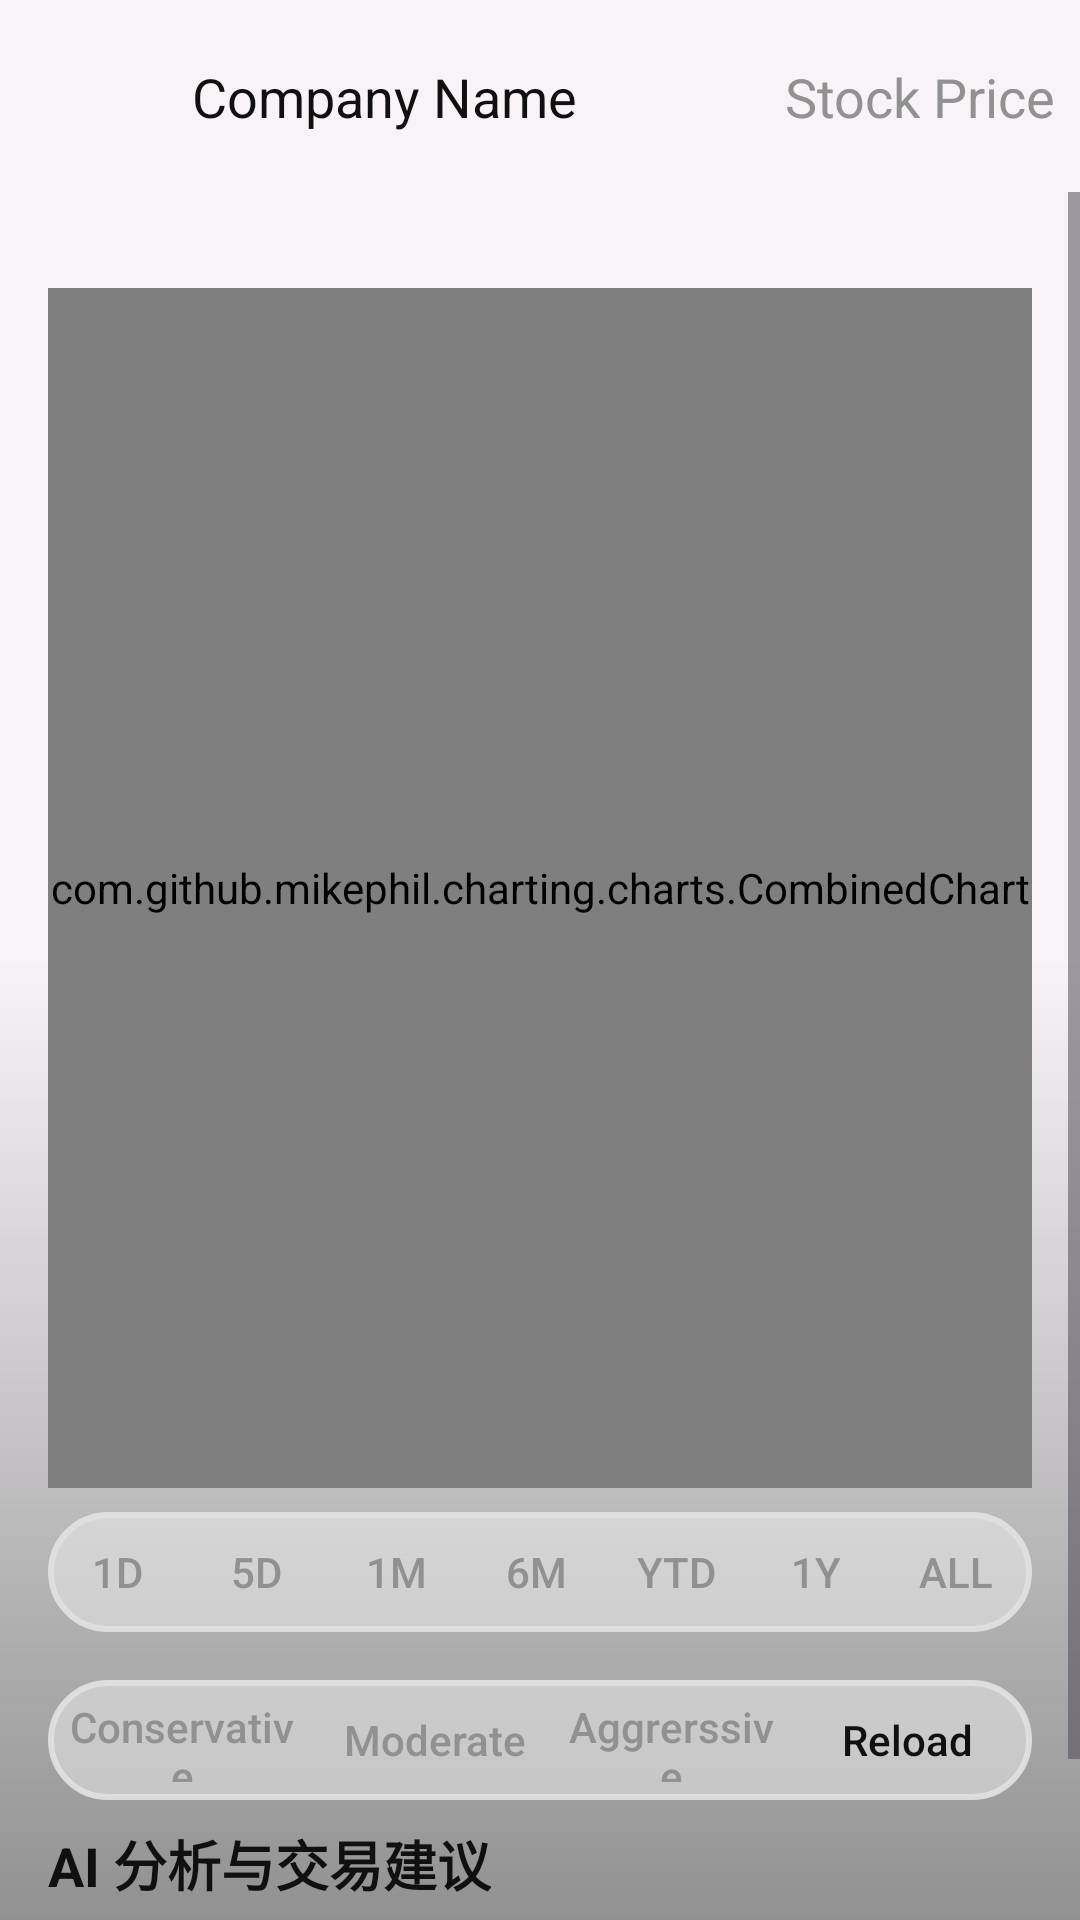

Reconstruct the res/layout file that produces this screen, plus the resources it refers to.
<!-- AndroidManifest.xml: application theme Theme.Equion -->
<!-- res/layout/activity_stockdetail.xml -->
<?xml version="1.0" encoding="utf-8"?>
<androidx.constraintlayout.widget.ConstraintLayout
    xmlns:android="http://schemas.android.com/apk/res/android"
    xmlns:app="http://schemas.android.com/apk/res-auto"
    xmlns:tools="http://schemas.android.com/tools"
    android:id="@+id/stock_detail_root"
    android:layout_width="match_parent"
    android:layout_height="match_parent"
    android:background="@drawable/background_gradient"
    android:fitsSystemWindows="true">

    <ImageButton
        android:id="@+id/StockDetailActivityBackButton"
        android:layout_width="48dp"
        android:layout_height="48dp"
        android:layout_marginStart="8dp"
        android:layout_marginTop="8dp"
        android:background="@drawable/plus"
        android:rotation="45"
        app:layout_constraintStart_toStartOf="parent"
        app:layout_constraintTop_toTopOf="parent" />

    <TextView
        android:id="@+id/StockDetailActivityCompanyName"
        android:layout_width="0dp"
        android:layout_height="wrap_content"
        android:layout_marginStart="8dp"
        android:ellipsize="end"
        android:maxLines="1"
        android:text="Company Name"
        android:textColor="@color/text_color"
        android:textSize="18sp"
        app:layout_constraintBottom_toTopOf="@+id/scrollView2"
        app:layout_constraintEnd_toStartOf="@+id/stockDetailPrice"
        app:layout_constraintStart_toEndOf="@+id/StockDetailActivityBackButton"
        app:layout_constraintTop_toTopOf="parent" />

    <ScrollView
        android:id="@+id/scrollView2"
        android:layout_width="0dp"
        android:layout_height="0dp"
        android:layout_marginTop="8dp"
        app:layout_constraintBottom_toBottomOf="parent"
        app:layout_constraintEnd_toEndOf="parent"
        app:layout_constraintStart_toStartOf="parent"
        app:layout_constraintTop_toBottomOf="@id/StockDetailActivityBackButton">

        <LinearLayout
            android:layout_width="match_parent"
            android:layout_height="wrap_content"
            android:orientation="vertical"
            android:padding="16dp">

            <com.github.mikephil.charting.charts.CombinedChart
                android:id="@+id/stockCombinedChart"
                android:layout_width="match_parent"
                android:layout_height="400dp"
                android:layout_marginTop="16dp" />

            <LinearLayout
                android:id="@+id/aiFilterTime"
                android:layout_width="match_parent"
                android:layout_height="40dp"
                android:layout_marginTop="8dp"
                android:layout_marginBottom="8dp"
                android:background="@drawable/view_background"
                android:gravity="center"
                android:orientation="horizontal">

                <Button
                    android:id="@+id/btn_1d"
                    android:layout_width="0dp"
                    android:layout_height="wrap_content"
                    android:layout_weight="1"
                    android:background="@android:color/transparent"
                    android:minWidth="48dp"
                    android:padding="4dp"
                    android:text="1D"
                    android:textAllCaps="false"
                    android:textColor="@color/button_color" />

                <Button
                    android:id="@+id/btn_5d"
                    android:layout_width="0dp"
                    android:layout_height="wrap_content"
                    android:layout_weight="1"
                    android:background="@android:color/transparent"
                    android:minWidth="48dp"
                    android:padding="4dp"
                    android:text="5D"
                    android:textAllCaps="false"
                    android:textColor="@color/button_color" />

                <Button
                    android:id="@+id/btn_1m"
                    android:layout_width="0dp"
                    android:layout_height="wrap_content"
                    android:layout_weight="1"
                    android:background="@android:color/transparent"
                    android:minWidth="48dp"
                    android:padding="4dp"
                    android:text="1M"
                    android:textAllCaps="false"
                    android:textColor="@color/button_color" />

                <Button
                    android:id="@+id/btn_6m"
                    android:layout_width="0dp"
                    android:layout_height="wrap_content"
                    android:layout_weight="1"
                    android:background="@android:color/transparent"
                    android:minWidth="48dp"
                    android:padding="4dp"
                    android:text="6M"
                    android:textAllCaps="false"
                    android:textColor="@color/button_color" />

                <Button
                    android:id="@+id/btn_ytd"
                    android:layout_width="0dp"
                    android:layout_height="wrap_content"
                    android:layout_weight="1"
                    android:background="@android:color/transparent"
                    android:minWidth="48dp"
                    android:padding="4dp"
                    android:text="YTD"
                    android:textAllCaps="false"
                    android:textColor="@color/button_color" />

                <Button
                    android:id="@+id/btn_1y"
                    android:layout_width="0dp"
                    android:layout_height="wrap_content"
                    android:layout_weight="1"
                    android:background="@android:color/transparent"
                    android:minWidth="48dp"
                    android:padding="4dp"
                    android:text="1Y"
                    android:textAllCaps="false"
                    android:textColor="@color/button_color" />

                <Button
                    android:id="@+id/btn_all"
                    android:layout_width="0dp"
                    android:layout_height="wrap_content"
                    android:layout_weight="1"
                    android:background="@android:color/transparent"
                    android:minWidth="48dp"
                    android:padding="4dp"
                    android:text="ALL"
                    android:textAllCaps="false"
                    android:textColor="@color/button_color" />
            </LinearLayout>

            <LinearLayout
                android:id="@+id/aiFilterButtons"
                android:layout_width="match_parent"
                android:layout_height="40dp"
                android:layout_marginTop="8dp"
                android:layout_marginBottom="8dp"
                android:background="@drawable/view_background"
                android:gravity="center"
                android:orientation="horizontal">

                <Button
                    android:id="@+id/btn_conservative"
                    android:layout_width="11dp"
                    android:layout_height="wrap_content"
                    android:layout_weight="1"
                    android:background="@android:color/transparent"
                    android:minWidth="48dp"
                    android:padding="4dp"
                    android:text="Conservative"
                    android:textAllCaps="false"
                    android:textColor="@color/button_color" />

                <Button
                    android:id="@+id/btn_moderate"
                    android:layout_width="0dp"
                    android:layout_height="wrap_content"
                    android:layout_weight="1"
                    android:background="@android:color/transparent"
                    android:minWidth="48dp"
                    android:padding="4dp"
                    android:text="Moderate"
                    android:textAllCaps="false"
                    android:textColor="@color/button_color" />

                <Button
                    android:id="@+id/btn_aggressive"
                    android:layout_width="0dp"
                    android:layout_height="wrap_content"
                    android:layout_weight="1"
                    android:background="@android:color/transparent"
                    android:minWidth="48dp"
                    android:padding="4dp"
                    android:text="Aggrerssive"
                    android:textAllCaps="false"
                    android:textColor="@color/button_color" />

                <Button
                    android:id="@+id/btn_reload"
                    android:layout_width="0dp"
                    android:layout_height="wrap_content"
                    android:layout_weight="1"
                    android:background="@android:color/transparent"
                    android:minWidth="48dp"
                    android:padding="4dp"
                    android:text="Reload"
                    android:textAllCaps="false"
                    android:textColor="@color/text_color" />


            </LinearLayout>

            <TextView
                android:id="@+id/aiAnalysisTitle"
                android:layout_width="wrap_content"
                android:layout_height="wrap_content"
                android:layout_marginBottom="8dp"
                android:text="AI 分析与交易建议"
                android:textColor="@color/text_color"
                android:textSize="18sp"
                android:textStyle="bold" />

            <TextView
                android:id="@+id/aiAnalysisContent"
                android:layout_width="match_parent"
                android:layout_height="wrap_content"
                android:text="（未来将在此处展示基于最新新闻和市场走势生成的交易建议）"
                android:textColor="@color/text_color"
                android:textSize="14sp" />


        </LinearLayout>


    </ScrollView>

    <TextView
        android:id="@+id/stockDetailPrice"
        android:layout_width="wrap_content"
        android:layout_height="wrap_content"
        android:layout_marginEnd="8dp"
        android:textSize="18sp"
        android:text="Stock Price"
        android:textColor="@color/button_color"
        app:layout_constraintBottom_toTopOf="@+id/scrollView2"
        app:layout_constraintEnd_toEndOf="parent"
        app:layout_constraintTop_toTopOf="parent" />

</androidx.constraintlayout.widget.ConstraintLayout>
<!-- resources referenced by this layout -->
<resources>
  <color name="button_color">#919191</color>
  <color name="text_color">#101010</color>
  <!-- drawable background_gradient (drawable) -->
  <shape xmlns:android="http://schemas.android.com/apk/res/android" android:shape="rectangle" >
      <gradient
          android:startColor="@color/button_color"
          android:centerColor="@color/ui_background"
          android:endColor="@color/ui_background"
          android:angle="90"
          />
      <corners
          android:radius="0dp"/>
  
  
  </shape>
  <!-- drawable view_background (drawable) -->
  <?xml version="1.0" encoding="utf-8"?>
  <shape xmlns:android="http://schemas.android.com/apk/res/android">
      <solid android:color="@color/ui_background"/>
      <stroke android:width="2dp" android:color="#F0E1E1E1"/>
      <padding android:left="0dp" android:top="2dp" android:right="2dp" android:bottom="2dp"/>
      <corners android:radius="50dp"/> 
  </shape>
  <style name="Theme.Equion" parent="Base.Theme.Equion" />
  <color name="ui_background">#80EFEFEF</color>
  <style name="Base.Theme.Equion" parent="Theme.Material3.DayNight.NoActionBar">
          
          
          <item name="android:windowLightStatusBar">true</item>
          <item name="colorControlHighlight">@android:color/transparent</item>
      </style>
</resources>
